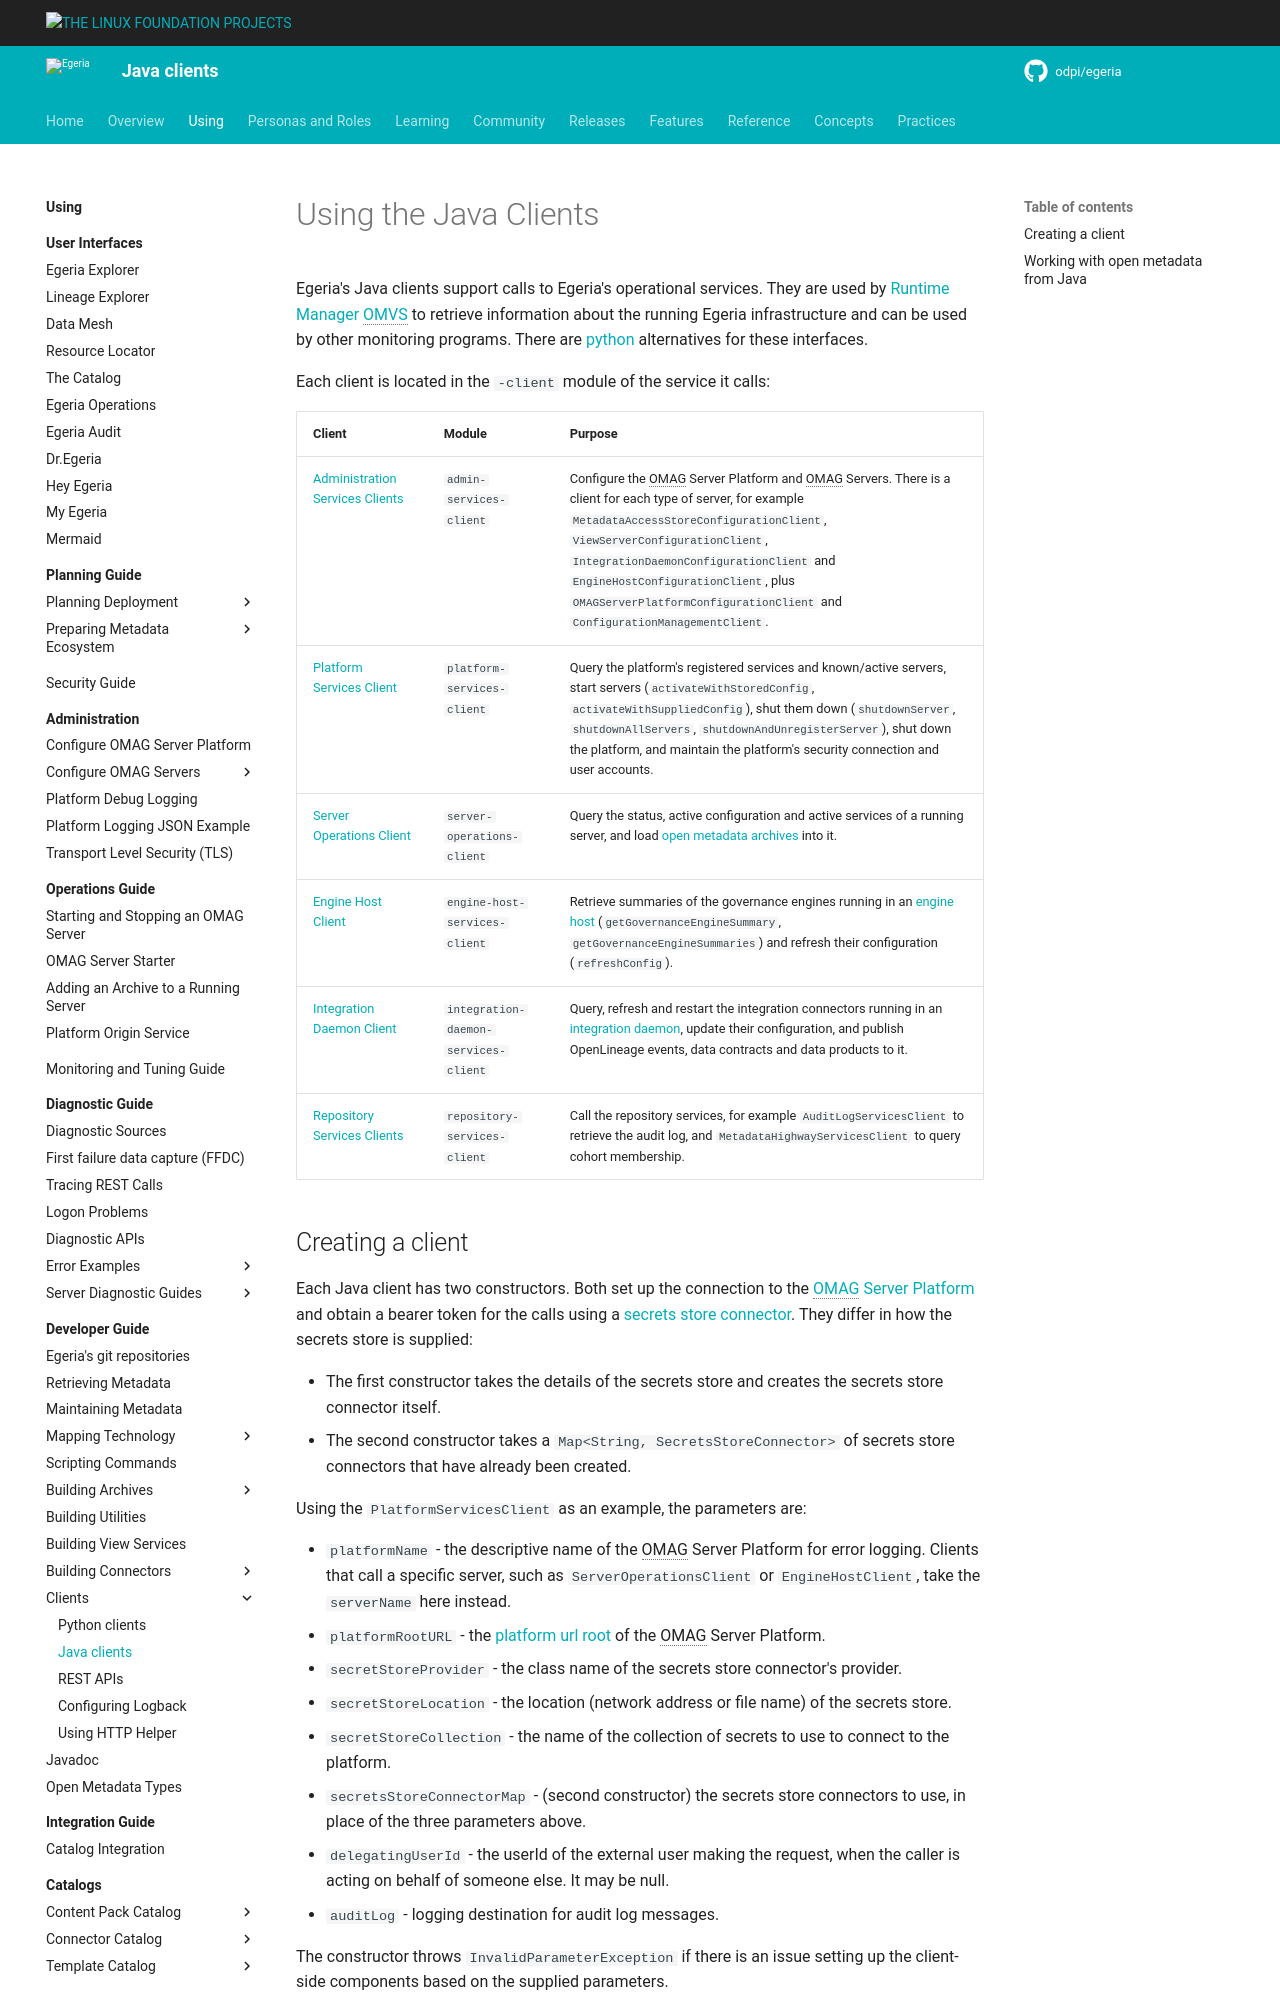

repository: odpi/egeria-docs · page: guides/developer/java-clients/overview/index.html · generator: mkdocs

<!-- SPDX-License-Identifier: CC-BY-4.0 -->
<!-- Copyright Contributors to the ODPi Egeria project 2020. -->

# Using the Java Clients

Egeria's Java clients support calls to Egeria's operational services.  They are used by [Runtime Manager OMVS](/services/omvs/runtime-manager/overview) to retrieve information about the running Egeria infrastructure and can be used by other monitoring programs.  There are [python](/guides/developer/python-clients/overview) alternatives for these interfaces.

Each client is located in the `-client` module of the service it calls:

| Client | Module | Purpose |
|---|---|---|
| [Administration Services Clients](https://odpi.github.io/egeria/org/odpi/openmetadata/adminservices/client/package-summary.html) | `admin-services-client` | Configure the OMAG Server Platform and OMAG Servers.  There is a client for each type of server, for example `MetadataAccessStoreConfigurationClient`, `ViewServerConfigurationClient`, `IntegrationDaemonConfigurationClient` and `EngineHostConfigurationClient`, plus `OMAGServerPlatformConfigurationClient` and `ConfigurationManagementClient`. |
| [Platform Services Client](https://odpi.github.io/egeria/org/odpi/openmetadata/platformservices/client/PlatformServicesClient.html) | `platform-services-client` | Query the platform's registered services and known/active servers, start servers (`activateWithStoredConfig`, `activateWithSuppliedConfig`), shut them down (`shutdownServer`, `shutdownAllServers`, `shutdownAndUnregisterServer`), shut down the platform, and maintain the platform's security connection and user accounts. |
| [Server Operations Client](https://odpi.github.io/egeria/org/odpi/openmetadata/serveroperations/client/ServerOperationsClient.html) | `server-operations-client` | Query the status, active configuration and active services of a running server, and load [open metadata archives](/concepts/open-metadata-archive) into it. |
| [Engine Host Client](https://odpi.github.io/egeria/org/odpi/openmetadata/governanceservers/enginehostservices/client/EngineHostClient.html) | `engine-host-services-client` | Retrieve summaries of the governance engines running in an [engine host](/concepts/engine-host) (`getGovernanceEngineSummary`, `getGovernanceEngineSummaries`) and refresh their configuration (`refreshConfig`). |
| [Integration Daemon Client](https://odpi.github.io/egeria/org/odpi/openmetadata/governanceservers/integrationdaemonservices/client/IntegrationDaemon.html) | `integration-daemon-services-client` | Query, refresh and restart the integration connectors running in an [integration daemon](/concepts/integration-daemon), update their configuration, and publish OpenLineage events, data contracts and data products to it. |
| [Repository Services Clients](https://odpi.github.io/egeria/org/odpi/openmetadata/repositoryservices/clients/package-summary.html) | `repository-services-client` | Call the repository services, for example `AuditLogServicesClient` to retrieve the audit log, and `MetadataHighwayServicesClient` to query cohort membership. |
